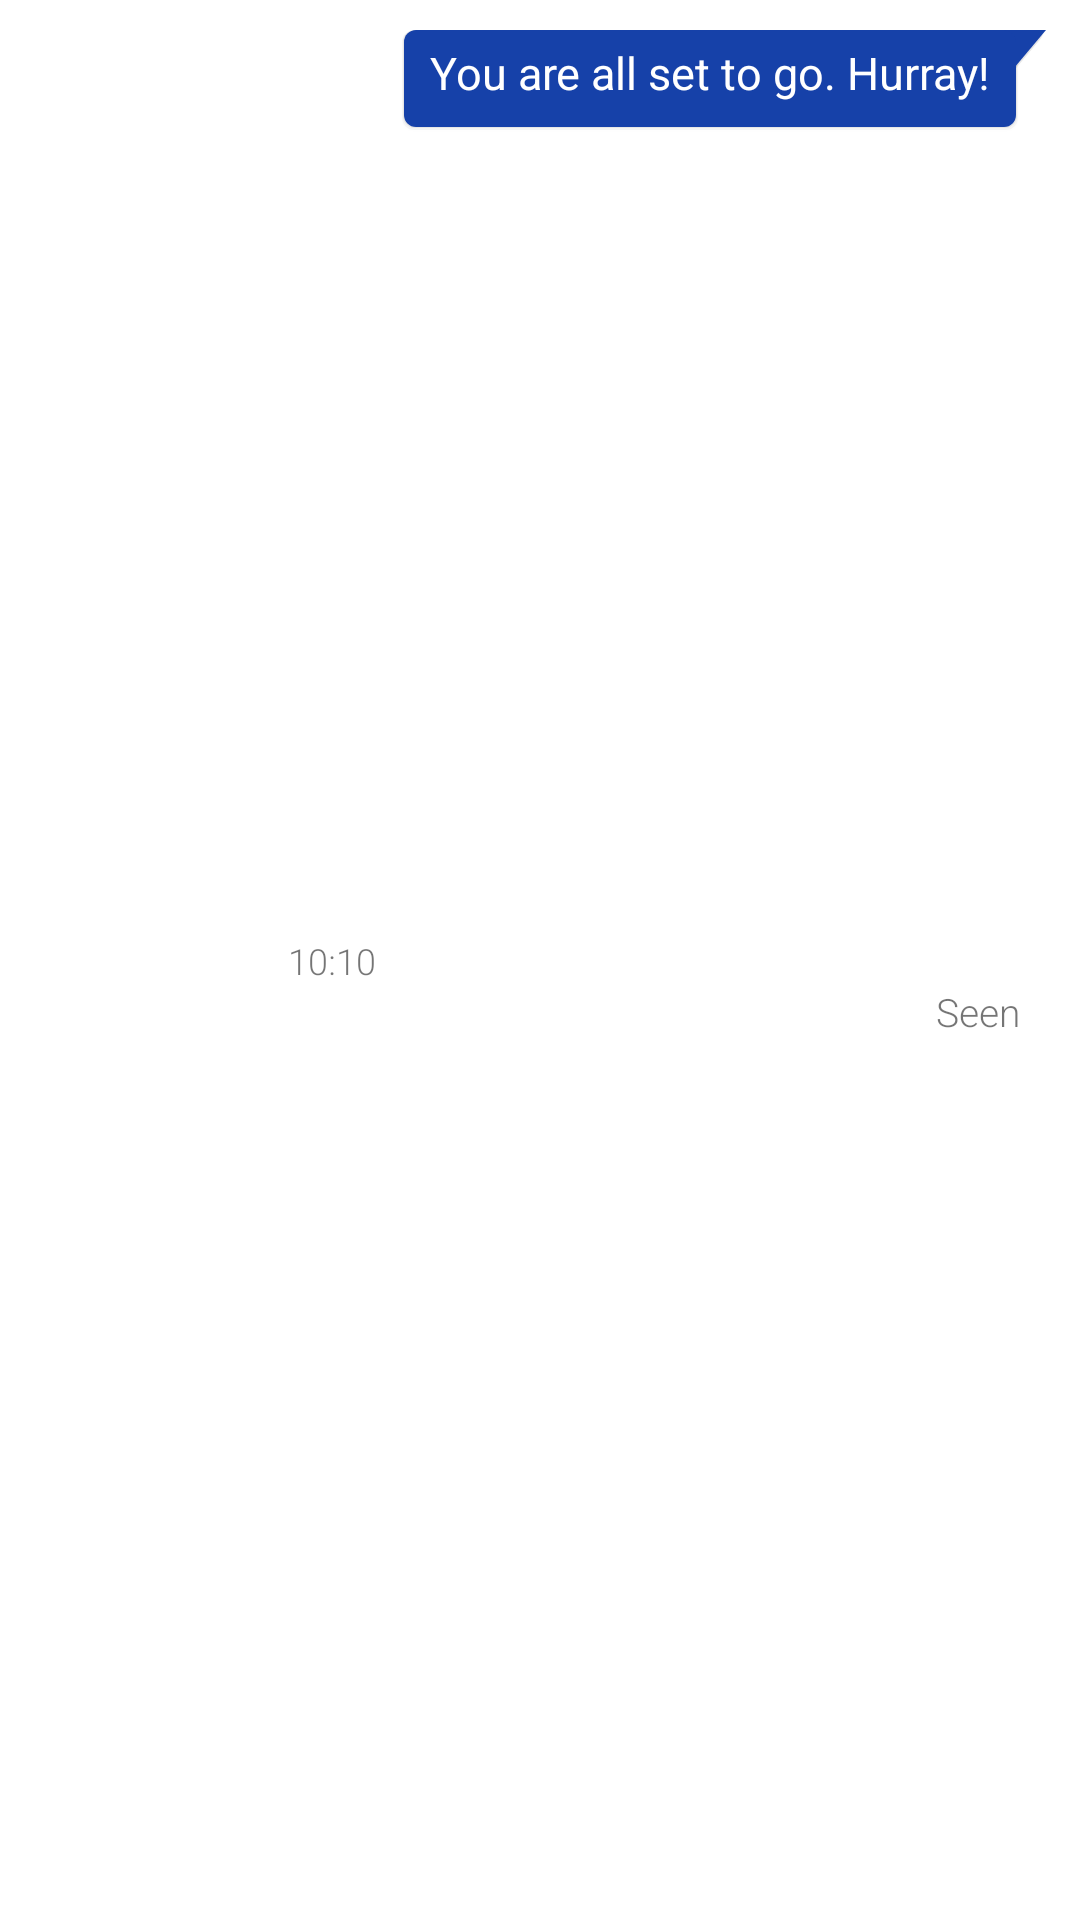

The Android layout XML behind this screen, and the referenced resources:
<!-- AndroidManifest.xml: application theme Theme.AquariusMessenger -->
<!-- res/layout/message_item_right.xml -->
<?xml version="1.0" encoding="utf-8"?>
<androidx.constraintlayout.widget.ConstraintLayout xmlns:android="http://schemas.android.com/apk/res/android"
    xmlns:app="http://schemas.android.com/apk/res-auto"
    xmlns:tools="http://schemas.android.com/tools"
    android:layout_width="match_parent"
    android:layout_height="wrap_content"
    android:padding="10dp">

    <TextView
        android:id="@+id/tvTime"
        android:layout_width="wrap_content"
        android:layout_height="wrap_content"
        android:layout_marginEnd="8dp"
        android:fontFamily="sans-serif-light"
        android:text="@string/_10_10"
        android:textSize="12sp"
        app:layout_constraintBottom_toBottomOf="parent"
        app:layout_constraintEnd_toStartOf="@+id/tvMessage"
        app:layout_constraintTop_toTopOf="@+id/tvMessage" />

    <TextView
        android:id="@+id/tvMessage"
        android:layout_width="wrap_content"
        android:layout_height="wrap_content"
        android:background="@drawable/chat_background_right"
        android:lineSpacingExtra="2dp"
        android:paddingStart="10dp"
        android:paddingTop="4dp"
        android:paddingEnd="20dp"
        android:paddingBottom="10dp"
        android:text="@string/you_re_all_set_to_go_hurray"
        android:textColor="@color/white"
        android:textSize="15sp"
        app:layout_constraintEnd_toEndOf="parent"
        app:layout_constraintTop_toTopOf="parent" />

    <TextView
        android:id="@+id/tvMessageSeen"
        android:layout_width="wrap_content"
        android:layout_height="wrap_content"
        android:layout_marginEnd="10dp"
        android:fontFamily="sans-serif-light"
        android:text="@string/seen"
        android:textSize="13sp"
        app:layout_constraintBottom_toBottomOf="parent"
        app:layout_constraintEnd_toEndOf="parent"
        app:layout_constraintTop_toBottomOf="@+id/tvMessage" />

</androidx.constraintlayout.widget.ConstraintLayout>
<!-- resources referenced by this layout -->
<resources>
  <color name="white">#FFFFFFFF</color>
  <!-- drawable chat_background_right: vector/xml drawable (drawable, 3017 chars, omitted) -->
  <string name="_10_10">10:10</string>
  <string name="seen">Seen</string>
  <string name="you_re_all_set_to_go_hurray">You are all set to go. Hurray!</string>
  <style name="Theme.AquariusMessenger" parent="Theme.MaterialComponents.DayNight.NoActionBar">
          
  
          <item name="colorPrimaryVariant">@color/purple_700</item>
          <item name="colorOnPrimary">@color/white</item>
          
          <item name="colorSecondary">@color/teal_200</item>
          <item name="colorSecondaryVariant">@color/teal_700</item>
          <item name="colorOnSecondary">@color/black</item>
  
          <item name="android:windowContentTransitions">true</item>
  
  
          
      </style>
  <color name="purple_700">#1641A9</color>
  <color name="teal_200">#707070</color>
  <color name="teal_700">#FF018786</color>
  <color name="black">#FF000000</color>
</resources>
